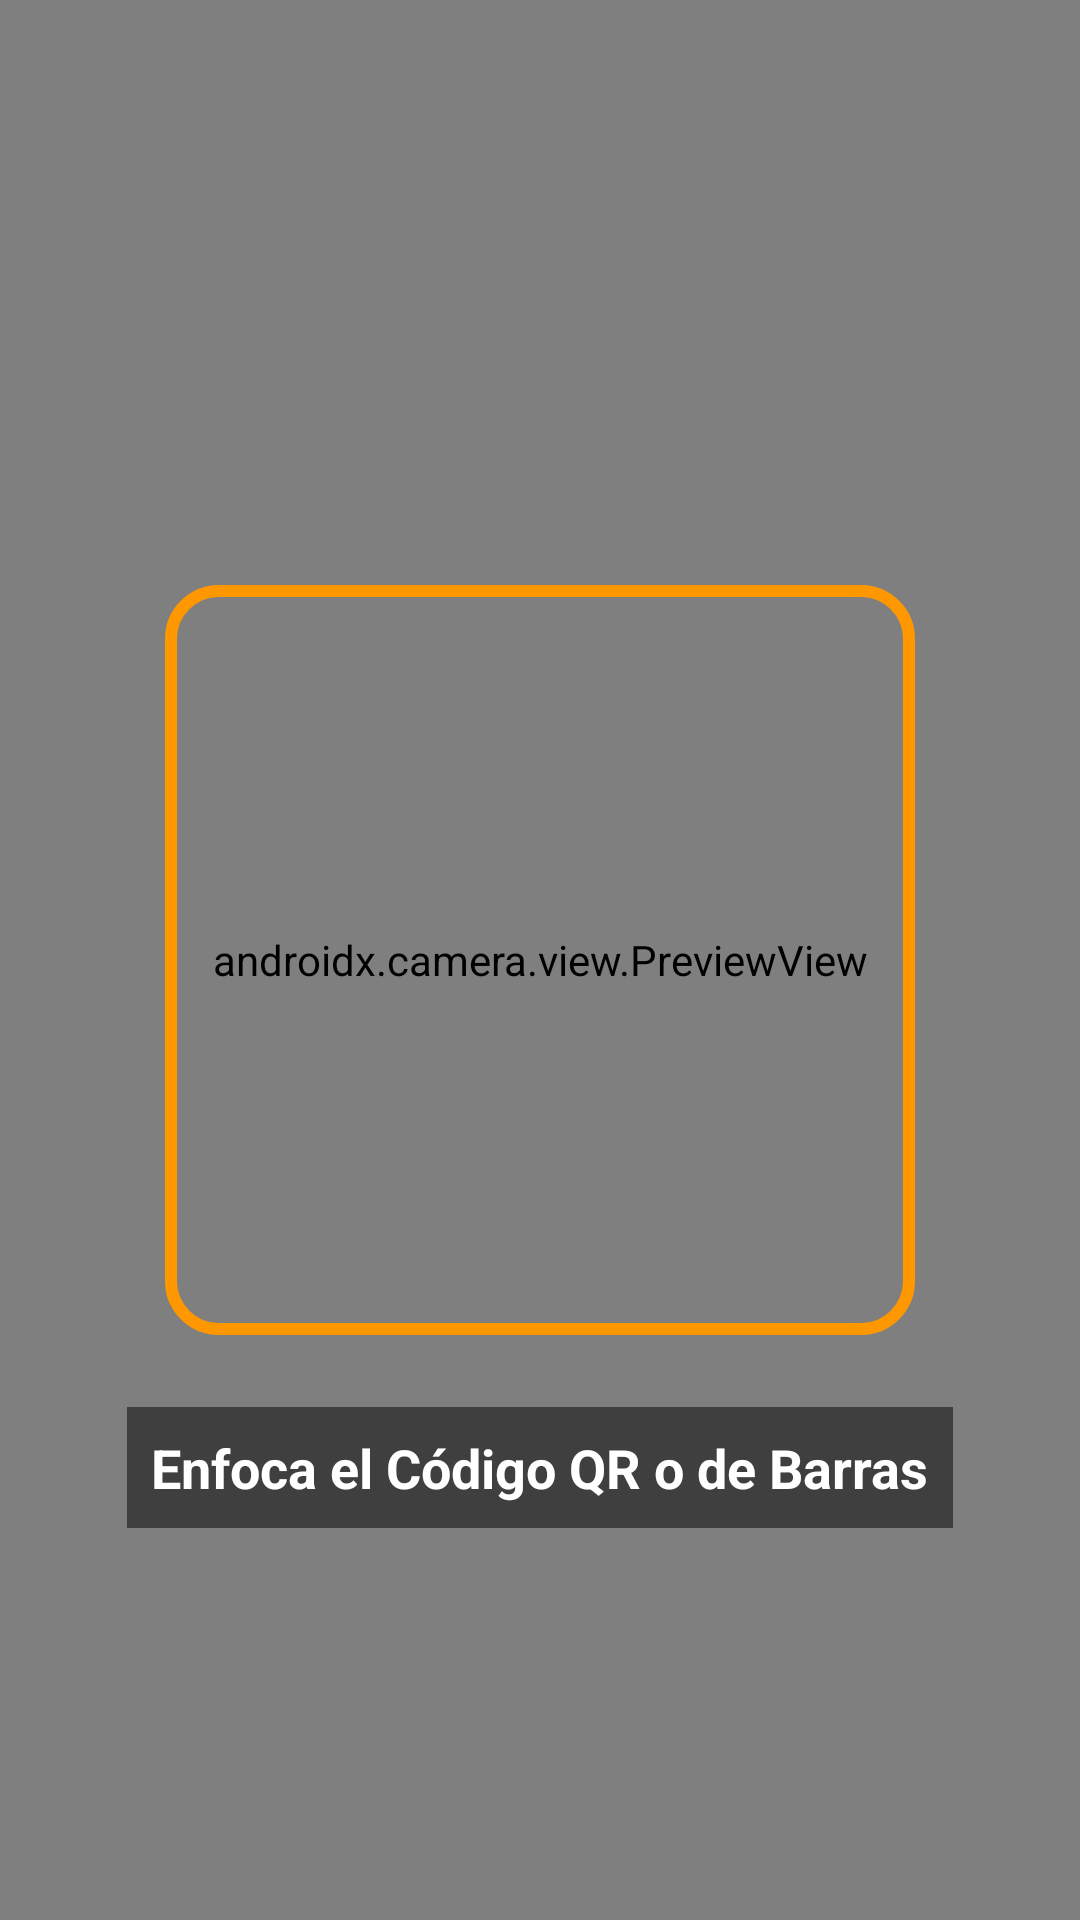

Produce the Android XML layout that renders to this screen, including the resource entries it uses.
<!-- AndroidManifest.xml: application theme Theme.AtresanosApp -->
<!-- res/layout/fragment_scanner.xml -->
<?xml version="1.0" encoding="utf-8"?>
<androidx.constraintlayout.widget.ConstraintLayout 
    xmlns:android="http://schemas.android.com/apk/res/android"
    xmlns:app="http://schemas.android.com/apk/res-auto"
    android:layout_width="match_parent"
    android:layout_height="match_parent"
    android:background="@color/black">

    <androidx.camera.view.PreviewView
        android:id="@+id/viewFinder"
        android:layout_width="match_parent"
        android:layout_height="match_parent" />

    
    <View
        android:id="@+id/overlay_guide"
        android:layout_width="250dp"
        android:layout_height="250dp"
        android:background="@drawable/scanner_guide_border"
        app:layout_constraintTop_toTopOf="parent"
        app:layout_constraintBottom_toBottomOf="parent"
        app:layout_constraintStart_toStartOf="parent"
        app:layout_constraintEnd_toEndOf="parent" />

    <TextView
        android:id="@+id/tv_scanner_instruction"
        android:layout_width="wrap_content"
        android:layout_height="wrap_content"
        android:text="Enfoca el Código QR o de Barras"
        android:textColor="@color/white"
        android:textSize="18sp"
        android:textStyle="bold"
        android:layout_marginTop="24dp"
        android:background="#80000000"
        android:padding="8dp"
        app:layout_constraintTop_toBottomOf="@id/overlay_guide"
        app:layout_constraintStart_toStartOf="parent"
        app:layout_constraintEnd_toEndOf="parent"/>

</androidx.constraintlayout.widget.ConstraintLayout>
<!-- resources referenced by this layout -->
<resources>
  <color name="black">#000000</color>
  <color name="white">#FFFFFF</color>
  <!-- drawable scanner_guide_border (drawable) -->
  <?xml version="1.0" encoding="utf-8"?>
  <shape xmlns:android="http://schemas.android.com/apk/res/android"
      android:shape="rectangle">
      <solid android:color="@android:color/transparent" />
      <stroke
          android:width="4dp"
          android:color="@color/accent" />
      <corners android:radius="16dp" />
  </shape>
  <style name="Theme.AtresanosApp" parent="Theme.MaterialComponents.Light.NoActionBar">
          <item name="colorPrimary">@color/primary</item>
          <item name="colorSecondary">@color/secondary</item>
      </style>
  <color name="accent">#FF9800</color>
  <color name="primary">#4CAF50</color>
  <color name="secondary">#8D6E63</color>
</resources>
